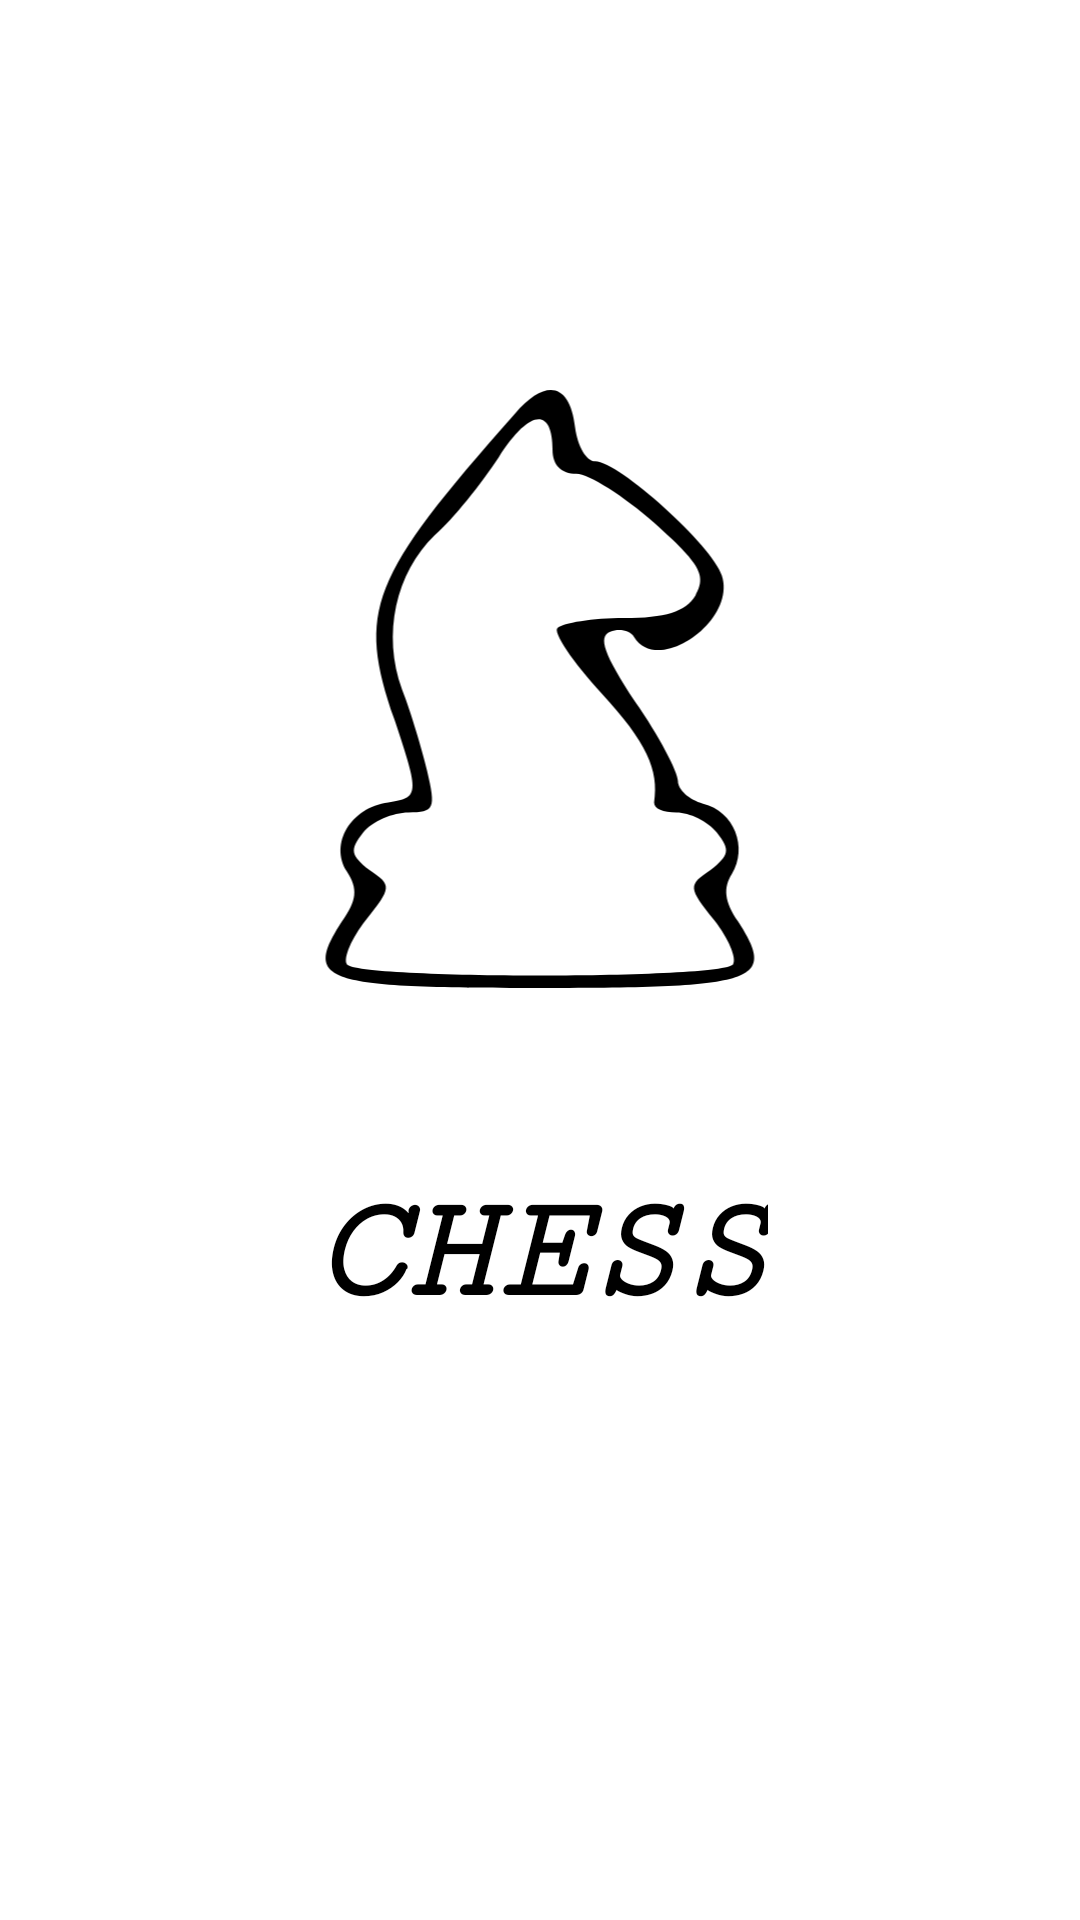

Here is an Android app screen rendered from its layout file. Give the layout XML and the strings, colors and styles it references.
<!-- AndroidManifest.xml: application theme Theme.Xadrez_pt -->
<!-- res/layout/activity_splash_screen.xml -->
<?xml version="1.0" encoding="utf-8"?>
<androidx.constraintlayout.widget.ConstraintLayout xmlns:android="http://schemas.android.com/apk/res/android"
    xmlns:app="http://schemas.android.com/apk/res-auto"
    xmlns:tools="http://schemas.android.com/tools"
    android:layout_width="match_parent"
    android:layout_height="match_parent"
    android:orientation="vertical"
    android:background="@color/cardview_light_background"
    tools:context=".SplashScreen">

    <ImageView
        android:id="@+id/SplashScreenImage"
        android:layout_width="306dp"
        android:layout_height="209dp"
        android:src="@drawable/horse"
        app:layout_constraintBottom_toBottomOf="parent"
        app:layout_constraintHorizontal_bias="0.498"
        app:layout_constraintLeft_toLeftOf="parent"
        app:layout_constraintRight_toRightOf="parent"
        app:layout_constraintTop_toTopOf="parent"
        app:layout_constraintVertical_bias="0.279" />

    <TextView
            android:id="@+id/splashScreen_textview_id"
            android:layout_width="wrap_content"
            android:layout_height="wrap_content"
            android:gravity="center"
            android:text="@string/chess"
            android:textColor="@color/black"
            android:textSize="50dp"
            android:textStyle="bold|italic"
            android:fontFamily="serif-monospace"
            app:layout_constraintBottom_toBottomOf="parent"
            app:layout_constraintEnd_toEndOf="parent"
            app:layout_constraintStart_toStartOf="parent"
            app:layout_constraintTop_toBottomOf="@+id/SplashScreenImage"
            app:layout_constraintVertical_bias="0.237"
            tools:ignore="MissingConstraints" />

</androidx.constraintlayout.widget.ConstraintLayout>
<!-- resources referenced by this layout -->
<resources>
  <color name="black">#FF000000</color>
  <!-- drawable horse (drawable) -->
  <vector xmlns:android="http://schemas.android.com/apk/res/android"
      android:width="50dp"
      android:height="50dp"
      android:viewportWidth="50"
      android:viewportHeight="50">
    <path
        android:pathData="M23,4.2c-11.6,13.1 -12.6,15.7 -9.6,24.4 2,6 2,6.2 -0.5,6.6 -3,0.4 -4.7,3.3 -3.3,5.5 0.9,1.4 0.8,2.3 -0.4,4 -3.1,4.8 -1.6,5.3 15.8,5.3 17.4,-0 18.9,-0.5 15.8,-5.3 -1.1,-1.6 -1.2,-2.7 -0.5,-3.8 1.3,-2.1 0.2,-5 -2.3,-5.6 -1.1,-0.3 -2,-1.1 -2,-1.8 0,-0.7 -1.5,-3.6 -3.4,-6.3 -2.5,-3.8 -3,-5.2 -2,-5.6 0.7,-0.3 1.6,-0.1 1.9,0.4 1.9,3.1 8.2,-1.3 7,-4.9 -0.7,-2.3 -8.2,-9.1 -10.1,-9.1 -0.7,-0 -1.4,-1.2 -1.6,-2.7 -0.4,-3.5 -2.3,-4 -4.8,-1.1zM26,7.1c0,1.2 0.7,1.9 1.9,1.9 1,-0 3.8,1.8 6.2,3.9 3.7,3.3 4.2,4.2 3.3,5.8 -0.8,1.3 -2.4,1.8 -5.7,1.8 -2.5,-0 -4.9,0.4 -5.3,0.8 -0.4,0.3 1.2,2.7 3.5,5.2 3.6,3.9 4.6,6.1 4.2,8.7 0,0.5 0.7,0.8 1.8,0.8 1,-0 2.5,0.7 3.2,1.6 1.1,1.4 1,1.8 -0.5,3 -1.8,1.2 -1.8,1.4 0.3,4 1.1,1.4 1.8,3 1.5,3.5 -0.7,1.2 -30.1,1.2 -30.8,-0 -0.3,-0.5 0.4,-2.1 1.5,-3.5 2.1,-2.6 2.1,-2.8 0.3,-4 -1.5,-1.2 -1.6,-1.6 -0.5,-3 0.7,-0.9 2.4,-1.6 3.6,-1.6 2.1,-0 2.2,-0.3 1.5,-3.3 -0.4,-1.7 -1.3,-4.7 -2,-6.5 -1.6,-4.4 -0.5,-9.3 2.6,-12.3 1.5,-1.3 3.7,-4.1 5.1,-6.2 2.4,-3.8 4.3,-4.1 4.3,-0.6z"
        android:fillColor="#000000"
        android:strokeColor="#00000000"/>
  </vector>
  <string name="chess">CHESS</string>
  <style name="Theme.Xadrez_pt" parent="Base.Theme.Xadrez_pt" />
  <style name="Base.Theme.Xadrez_pt" parent="Theme.Material3.DayNight.NoActionBar">
          
          
      </style>
</resources>
